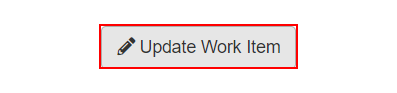
Task: Generate the Security Hash for each Client based on their 
personal information.
Workflow: System1_UpdateWorkItem

Step 1: click on the button 'Update Work Item' in window 'ACME System 1 - Work Items' (msedge.exe)

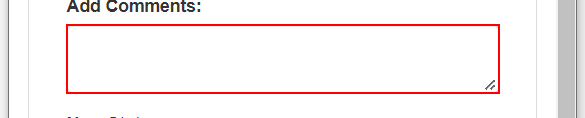
Step 2: type [in_Comment] into the text box in window 'ACME System 1' (msedge.exe)

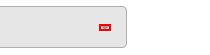
Step 3: click on the element '---' in window 'ACME System 1' (msedge.exe)

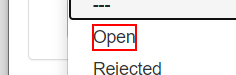
Step 4: click on the element 'Open' in window 'ACME System 1' (msedge.exe)

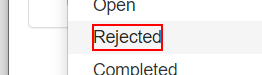
Step 5: click on the element 'Rejected' in window 'ACME System 1' (msedge.exe)

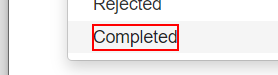
Step 6: click on the element 'Completed' in window 'ACME System 1' (msedge.exe)

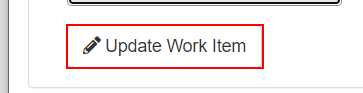
Step 7: click on the button in window 'ACME System 1' (msedge.exe)

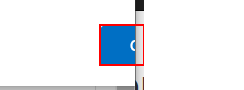
Step 8: click on the push button in window 'ACME System 1 - Work - Microsoft Edge' (msedge.exe)

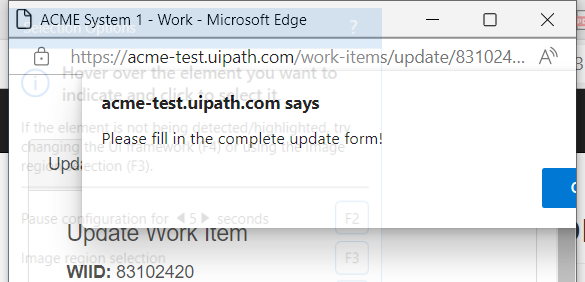
Step 9: Close Window 'msedge.exe ACME System 1' on the element in window 'ACME System 1 - Work - Microsoft Edge' (msedge.exe)
